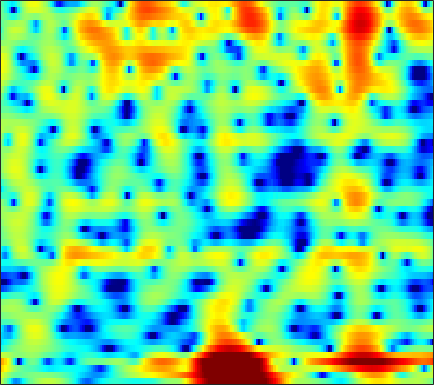

The table this chart was drawn from, first rows:
2.3816, 1.2642, -0.44676, -2.4499, -4.1652, -6.6546, -8.8457, -9.5168, -8.6473, -6.8326, -5.0518, -3.8845, -2.5518, -1.4374, -0.73055, 0.071732, 0.72973, 1.1432, 1.5945, 1.9343, 2.1678, 2.2759, 2.33, 2.2846
3.771, 2.985, 1.921, 0.8962, 0.2073, -0.5377, -1.033, -1.235, -1.309, -1.225, -1.05, -0.883, -0.6489, -0.4276, -0.2785, -0.1116, 0.01628, 0.08578, 0.1407, 0.1546, 0.129, 0.08436, -0.01099, -0.1466
6.611, 5.868, 4.83, 3.763, 2.963, 1.93, 0.9816, 0.354, -0.3437, -0.8594, -1.201, -1.375, -1.534, -1.68, -1.832, -2.12, -2.519, -2.904, -3.51, -4.175, -4.808, -5.183, -5.498, -5.558
8.429, 7.568, 6.191, 4.478, 2.892, 0.224, -3.536, -7.788, -19.05, -12.64, -6.459, -4.014, -2.033, -0.9544, -0.5742, -0.5648, -1.096, -1.882, -3.518, -5.978, -9.388, -12.09, -12.53, -9.682
2.502, 2.387, 2.14, 1.776, 1.449, 0.9863, 0.5677, 0.3369, 0.2005, 0.2497, 0.4231, 0.582, 0.7788, 0.9038, 0.9352, 0.8791, 0.6918, 0.4624, 0.04859, -0.4323, -0.91, -1.236, -1.603, -1.914
-4.495, -3.533, -2.49, -1.658, -1.145, -0.5864, -0.1315, 0.1569, 0.4978, 0.8056, 1.093, 1.29, 1.507, 1.65, 1.704, 1.704, 1.627, 1.524, 1.328, 1.076, 0.7812, 0.533, 0.1695, -0.2284
-6.138, -5.419, -4.555, -3.738, -3.139, -2.344, -1.555, -0.9837, -0.2627, 0.3988, 0.9881, 1.379, 1.818, 2.151, 2.323, 2.447, 2.453, 2.386, 2.203, 1.916, 1.526, 1.17, 0.6233, 0.0122
-6.305, -6.856, -7.636, -8.097, -7.895, -6.723, -4.928, -3.506, -1.737, -0.2205, 1.022, 1.775, 2.562, 3.134, 3.432, 3.663, 3.707, 3.619, 3.343, 2.883, 2.236, 1.632, 0.6665, -0.479
-5.274, -6.49, -8.632, -11.07, -11.72, -9.441, -6.152, -4.032, -1.746, 0.03246, 1.418, 2.239, 3.081, 3.667, 3.957, 4.158, 4.15, 4.007, 3.632, 3.044, 2.229, 1.455, 0.1609, -1.484
-2.085, -2.154, -2.189, -2.107, -1.942, -1.556, -0.9679, -0.4364, 0.3022, 0.9923, 1.587, 1.966, 2.377, 2.668, 2.795, 2.848, 2.766, 2.614, 2.287, 1.807, 1.158, 0.55, -0.4335, -1.608
-0.3909, -0.1855, 0.05472, 0.2833, 0.448, 0.6501, 0.8348, 0.9641, 1.117, 1.231, 1.29, 1.297, 1.274, 1.219, 1.163, 1.08, 0.998, 0.9333, 0.8267, 0.6653, 0.4179, 0.1661, -0.2715, -0.8407
0.707, 0.973, 1.239, 1.429, 1.532, 1.614, 1.599, 1.506, 1.278, 0.939, 0.4832, 0.04974, -0.6322, -1.353, -1.832, -2.234, -2.235, -1.964, -1.37, -0.697, -0.09055, 0.2616, 0.5632, 0.6353
0.1023, 0.3623, 0.6561, 0.868, 0.9649, 1.018, 0.963, 0.8305, 0.4858, -0.1004, -0.9796, -1.894, -3.602, -6.187, -9.133, -16.04, -16.85, -10.59, -5.718, -2.695, -0.6275, 0.5, 1.577, 2.266
-4.242, -4.022, -3.65, -3.237, -2.953, -2.652, -2.44, -2.333, -2.308, -2.475, -2.85, -3.239, -3.902, -4.699, -5.276, -5.685, -5.293, -4.444, -2.893, -1.255, 0.2234, 1.165, 2.177, 2.94
-12.18, -12.01, -11.21, -10.05, -9.12, -8.037, -7.216, -6.762, -6.287, -5.885, -5.544, -5.285, -4.887, -4.412, -3.976, -3.258, -2.424, -1.733, -0.7499, 0.265, 1.224, 1.88, 2.652, 3.283
-29.16, -33.44, -20.54, -15.86, -13.83, -12.06, -11.01, -10.65, -10.59, -10.66, -10.42, -9.901, -8.682, -7.073, -5.792, -4.159, -2.664, -1.633, -0.3822, 0.7169, 1.674, 2.306, 3.036, 3.624
-12.65, -12.63, -12.3, -11.59, -11.06, -10.8, -11.04, -11.6, -13.23, -16.79, -26.11, -29.42, -15.9, -10.45, -7.727, -5.04, -3.006, -1.754, -0.3563, 0.7842, 1.731, 2.346, 3.042, 3.603
-6.765, -6.798, -6.854, -6.893, -6.806, -6.79, -7.022, -7.218, -7.567, -8.071, -8.204, -7.861, -6.899, -5.485, -4.381, -3.04, -1.857, -1.091, -0.2373, 0.4777, 1.108, 1.542, 2.068, 2.572
-4.152, -4.472, -4.521, -4.304, -4.043, -3.475, -2.887, -2.569, -2.201, -1.842, -1.602, -1.448, -1.21, -0.9811, -0.86, -0.755, -0.6837, -0.6813, -0.7361, -0.8073, -0.8733, -0.9342, -0.8853, -0.5527
-6.203, -8.628, -9.773, -6.926, -4.604, -2.16, -0.2869, 0.7004, 1.565, 2.142, 2.374, 2.331, 2.056, 1.453, 0.8172, -0.2295, -1.5, -2.486, -3.558, -4.33, -5.101, -5.978, -7.959, -11.27
-4.324, -5.787, -6.102, -4.382, -2.603, -0.3734, 1.207, 2.109, 2.967, 3.318, 3.319, 3.064, 2.304, 1.044, -0.2709, -2.784, -6.626, -11.1, -22.97, -15.29, -10.26, -8.506, -7.659, -7.229
-1.149, -0.9822, -0.632, -0.02807, 0.4389, 1.159, 1.805, 2.153, 2.5, 2.555, 2.338, 1.992, 1.25, 0.2102, -0.8161, -2.424, -4.171, -5.464, -6.562, -6.712, -6.111, -5.368, -4.378, -3.322
-0.9282, -0.3639, 0.2555, 0.8243, 1.234, 1.642, 1.989, 2.161, 2.215, 2.155, 1.893, 1.578, 1.031, 0.3269, -0.2881, -1.137, -1.997, -2.562, -3.139, -3.487, -3.522, -3.419, -3.066, -2.526
-0.7507, -0.06569, 0.7494, 1.356, 1.737, 2.135, 2.371, 2.487, 2.506, 2.384, 2.128, 1.838, 1.311, 0.6428, 0.08292, -0.7832, -1.694, -2.374, -3.252, -3.933, -4.345, -4.432, -4.204, -3.686
0.02307, 0.6551, 1.367, 1.918, 2.208, 2.55, 2.751, 2.834, 2.888, 2.774, 2.539, 2.257, 1.707, 0.9646, 0.2646, -0.906, -2.324, -3.615, -5.645, -7.925, -10.06, -10.63, -9.516, -7.413
0.8546, 1.206, 1.482, 1.716, 1.84, 1.981, 2.171, 2.287, 2.453, 2.55, 2.518, 2.378, 2.013, 1.381, 0.6937, -0.4886, -2.122, -3.643, -6.229, -9.729, -14.12, -16.11, -12.93, -9.09
1.106, 0.9173, 0.5241, -0.05816, -0.4366, -0.8326, -0.75, -0.302, 0.4859, 1.388, 2.078, 2.403, 2.545, 2.317, 1.919, 1.065, -0.1147, -1.195, -2.819, -4.468, -5.93, -6.54, -6.669, -5.909
0.4515, -0.1002, -1.171, -3.163, -5.581, -11.1, -14.17, -8.196, -3.011, 0.02765, 1.948, 2.873, 3.555, 3.741, 3.589, 3.006, 2.054, 1.052, -0.6179, -2.828, -5.693, -8.504, -12.4, -11.02
-2.925, -2.569, -2.467, -2.89, -3.47, -4.066, -3.835, -2.801, -1.009, 0.757, 2.078, 2.792, 3.358, 3.545, 3.44, 3.009, 2.232, 1.435, 0.07352, -1.657, -3.766, -5.483, -7.112, -6.739
-6.179, -4.403, -2.897, -1.796, -1.226, -0.556, 0.04188, 0.5321, 1.183, 1.766, 2.225, 2.445, 2.569, 2.475, 2.272, 1.85, 1.262, 0.7598, -0.01135, -0.77, -1.466, -1.868, -2.204, -2.189
-3.295, -2.316, -1.074, -0.08332, 0.5708, 1.231, 1.788, 2.078, 2.39, 2.518, 2.513, 2.393, 2.087, 1.614, 1.172, 0.4879, -0.2066, -0.7114, -1.264, -1.673, -1.88, -1.949, -1.929, -1.845
-0.4633, 0.2238, 1.085, 1.836, 2.305, 2.818, 3.16, 3.311, 3.329, 3.177, 2.798, 2.373, 1.58, 0.5465, -0.4052, -1.86, -3.444, -4.535, -5.472, -5.561, -4.963, -4.328, -3.485, -2.853
0.5475, 1.32, 2.147, 2.847, 3.232, 3.649, 3.849, 3.902, 3.762, 3.434, 2.835, 2.207, 1.087, -0.4243, -1.889, -4.458, -8.218, -12.63, -27.45, -16.25, -9.947, -7.427, -5.22, -3.861
0.4747, 1.225, 2.046, 2.673, 3.039, 3.375, 3.549, 3.569, 3.44, 3.092, 2.53, 1.944, 0.957, -0.3337, -1.457, -3.207, -5.053, -6.39, -7.463, -7.406, -6.495, -5.582, -4.482, -3.586
0.5222, 0.9599, 1.483, 1.902, 2.209, 2.513, 2.776, 2.863, 2.876, 2.677, 2.287, 1.851, 1.077, 0.1429, -0.6547, -1.731, -2.772, -3.399, -4.008, -4.209, -4.095, -3.812, -3.362, -2.868
0.6933, 0.5312, 0.3219, 0.4037, 0.6427, 1.249, 1.899, 2.35, 2.734, 2.881, 2.703, 2.374, 1.651, 0.6673, -0.2519, -1.619, -3.033, -3.959, -4.817, -5.033, -4.623, -4.137, -3.316, -2.526
0.3397, -1.434, -4.568, -6.569, -5.159, -1.83, 0.7429, 2.123, 3.312, 3.921, 3.999, 3.741, 2.998, 1.715, 0.3897, -2.047, -5.489, -9.088, -14.65, -12.57, -8.328, -6.243, -4.276, -2.901
1.153, -0.5658, -3.22, -4.697, -3.804, -1.199, 1.075, 2.296, 3.451, 4.019, 4.152, 3.95, 3.3, 2.194, 1.049, -0.9149, -3.409, -5.421, -7.557, -7.984, -7.268, -6.787, -6.569, -6.591
2.217, 1.754, 1.309, 1.079, 1.139, 1.485, 1.927, 2.291, 2.635, 2.812, 2.776, 2.604, 2.161, 1.514, 0.8978, -0.08944, -1.154, -2.02, -3.088, -4.16, -5.372, -6.556, -9.031, -13.76
1.755, 1.659, 1.58, 1.479, 1.462, 1.439, 1.425, 1.446, 1.392, 1.327, 1.175, 1.034, 0.7902, 0.497, 0.2454, -0.1473, -0.5669, -0.9382, -1.466, -2.067, -2.767, -3.368, -4.155, -4.788
0.3276, 0.4382, 0.4362, 0.3648, 0.2807, 0.07014, -0.1368, -0.3424, -0.6217, -0.8912, -1.147, -1.295, -1.378, -1.353, -1.253, -1.042, -0.8301, -0.6508, -0.4992, -0.3981, -0.359, -0.3666, -0.3501, -0.2585
-1.244, -1.081, -1.141, -1.357, -1.663, -2.084, -2.565, -3.016, -3.601, -4.36, -5.099, -5.581, -5.809, -5.308, -4.521, -3.202, -1.913, -1.042, -0.07223, 0.6741, 1.238, 1.571, 1.881, 2.119
-1.695, -1.944, -2.575, -3.579, -4.431, -5.352, -6.057, -6.364, -6.954, -8.058, -10.29, -13.28, -20.94, -15.53, -10.13, -5.621, -2.642, -1.06, 0.5953, 1.766, 2.585, 3.013, 3.361, 3.493
-0.2918, -1.274, -3.25, -6.424, -9.854, -15.54, -14.09, -10.84, -8.504, -7.482, -7.47, -7.72, -7.768, -6.501, -4.86, -2.518, -0.4118, 0.8909, 2.269, 3.3, 3.966, 4.239, 4.345, 4.117
1.731, 0.7416, -1.063, -3.44, -5.303, -7.28, -7.408, -6.572, -5.183, -4.14, -3.347, -2.888, -2.275, -1.473, -0.7908, 0.1963, 1.229, 1.988, 2.842, 3.519, 3.95, 4.076, 3.941, 3.413
2.846, 2.24, 1.243, 0.2201, -0.482, -1.338, -1.929, -2.128, -2.265, -2.32, -2.272, -2.216, -2.049, -1.819, -1.54, -1.03, -0.4015, 0.1437, 0.8998, 1.559, 2.083, 2.332, 2.384, 2.098
3.679, 3.267, 2.628, 1.913, 1.29, 0.4464, -0.3535, -0.9296, -1.702, -2.399, -3.119, -3.619, -4.276, -4.907, -5.205, -5.158, -4.48, -3.614, -2.227, -0.8836, 0.2195, 0.857, 1.43, 1.67
4.404, 4.093, 3.525, 2.708, 1.956, 0.8497, -0.3663, -1.389, -2.704, -3.948, -5.146, -6.099, -7.728, -10.05, -12.8, -18.04, -14.34, -9.83, -5.532, -2.629, -0.6297, 0.4462, 1.452, 2.034
4.644, 4.353, 3.721, 2.71, 1.702, 0.08323, -1.954, -3.861, -6.458, -8.638, -9.401, -9.285, -9.14, -9.409, -9.799, -9.916, -8.421, -6.498, -3.751, -1.478, 0.265, 1.247, 2.185, 2.706
3.872, 3.663, 3.026, 2.039, 1.026, -0.7455, -3.269, -5.893, -10.93, -19.2, -16.13, -11.78, -8.393, -6.45, -5.353, -4.1, -2.912, -1.989, -0.7438, 0.4235, 1.412, 1.977, 2.526, 2.796
2.273, 2.167, 1.823, 1.26, 0.7095, -0.3457, -1.647, -2.724, -4.064, -5.023, -5.254, -4.947, -4.178, -3.33, -2.705, -1.887, -1.073, -0.5084, 0.2092, 0.8659, 1.404, 1.717, 1.955, 2.019
0.4566, 0.64, 0.8723, 0.9237, 0.8367, 0.5491, 0.1569, -0.1494, -0.5994, -0.9989, -1.275, -1.362, -1.389, -1.273, -1.147, -0.8969, -0.5381, -0.2143, 0.2224, 0.6315, 0.9764, 1.175, 1.276, 1.179
-1.605, -0.6074, 0.4129, 1.107, 1.403, 1.688, 1.763, 1.711, 1.492, 1.196, 0.8212, 0.4625, -0.07566, -0.6156, -0.9628, -1.273, -1.304, -1.049, -0.4812, 0.1733, 0.7449, 1.023, 1.196, 1.024
-2.97, -1.194, 0.377, 1.451, 2.02, 2.504, 2.745, 2.767, 2.692, 2.411, 1.871, 1.241, 0.08002, -1.654, -3.348, -5.905, -7.083, -5.944, -3.272, -1.017, 0.5144, 1.229, 1.713, 1.695
-1.492, -0.773, -0.002539, 0.4933, 0.772, 0.9681, 1.181, 1.362, 1.585, 1.626, 1.379, 0.9747, -0.05238, -1.77, -3.72, -7.187, -9.242, -7.231, -3.671, -1.125, 0.5193, 1.318, 1.835, 1.926
-0.6625, -0.8788, -1.434, -2.318, -3.131, -3.911, -3.851, -3.115, -1.821, -0.56, 0.3668, 0.7842, 0.9494, 0.7988, 0.5766, 0.2755, 0.1875, 0.3344, 0.7744, 1.262, 1.607, 1.724, 1.673, 1.393
-0.5928, -1.364, -2.909, -5.276, -8.196, -15.55, -21.82, -11.24, -5.371, -2.014, 0.1504, 1.249, 2.283, 2.901, 3.178, 3.349, 3.385, 3.329, 3.139, 2.803, 2.264, 1.688, 0.7734, -0.3464
-1.363, -2.115, -3.214, -4.378, -5.13, -5.757, -5.399, -4.331, -2.499, -0.586, 1.074, 2.085, 3.137, 3.84, 4.153, 4.333, 4.251, 4.023, 3.471, 2.622, 1.443, 0.3128, -1.607, -4.082
